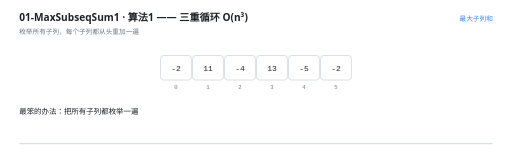
t = 0.00 s
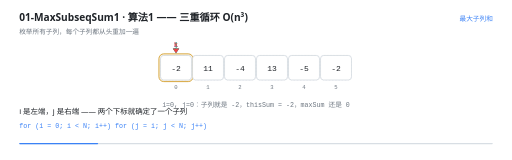
t = 1.67 s
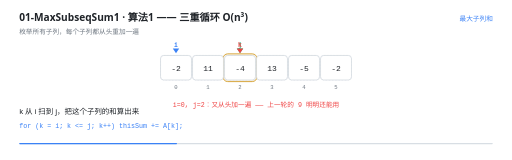
t = 3.33 s
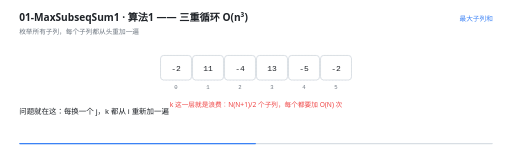
t = 5.00 s
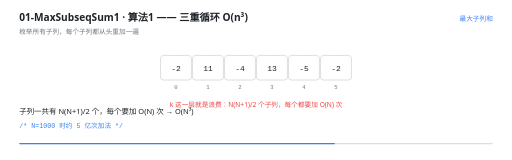
t = 6.67 s
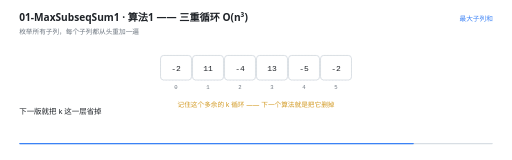
t = 8.33 s

The animated SVG that drew these frames (rendered in a browser with its animation timeline set to each time). Animation: 28 SMIL elements (animate=28); one cycle of 10.00 s, repeats indefinitely.

<svg xmlns="http://www.w3.org/2000/svg" viewBox="0 0 960 300" width="960" height="300" role="img" aria-label="算法1 —— 三重循环 O(n³)"><rect width="960" height="300" fill="#FFFFFF"/><g>
    <rect x="36" y="268" width="888" height="2.5" rx="1.25" fill="#D8DEE4"/>
    <rect x="36" y="268" width="0" height="2.5" rx="1.25" fill="#3B82F6">
      <animate attributeName="width" values="0;888" dur="10s" repeatCount="indefinite" calcMode="linear"/>
    </rect>
  </g><text x="36" y="40" font-family="'Segoe UI','Microsoft YaHei UI','PingFang SC',system-ui,sans-serif" font-size="19" font-weight="600" fill="#1F2328">01-MaxSubseqSum1 · 算法1 —— 三重循环 O(n³)</text><text x="36" y="63" font-family="'Segoe UI','Microsoft YaHei UI','PingFang SC',system-ui,sans-serif" font-size="12.5" fill="#6E7781">枚举所有子列，每个子列都从头重加一遍</text><text x="924" y="40" text-anchor="end" font-family="'Segoe UI','Microsoft YaHei UI','PingFang SC',system-ui,sans-serif" font-size="12.5" fill="#3B82F6">最大子列和</text><rect x="301" y="104" width="58" height="46" rx="6" fill="#F6F8FA" stroke="#D8DEE4" stroke-width="1" stroke-dasharray="3 3"/><text x="330" y="166" text-anchor="middle" font-family="ui-monospace,'Cascadia Code','JetBrains Mono',Consolas,monospace" font-size="10.5" fill="#6E7781">0</text><rect x="361" y="104" width="58" height="46" rx="6" fill="#F6F8FA" stroke="#D8DEE4" stroke-width="1" stroke-dasharray="3 3"/><text x="390" y="166" text-anchor="middle" font-family="ui-monospace,'Cascadia Code','JetBrains Mono',Consolas,monospace" font-size="10.5" fill="#6E7781">1</text><rect x="421" y="104" width="58" height="46" rx="6" fill="#F6F8FA" stroke="#D8DEE4" stroke-width="1" stroke-dasharray="3 3"/><text x="450" y="166" text-anchor="middle" font-family="ui-monospace,'Cascadia Code','JetBrains Mono',Consolas,monospace" font-size="10.5" fill="#6E7781">2</text><rect x="481" y="104" width="58" height="46" rx="6" fill="#F6F8FA" stroke="#D8DEE4" stroke-width="1" stroke-dasharray="3 3"/><text x="510" y="166" text-anchor="middle" font-family="ui-monospace,'Cascadia Code','JetBrains Mono',Consolas,monospace" font-size="10.5" fill="#6E7781">3</text><rect x="541" y="104" width="58" height="46" rx="6" fill="#F6F8FA" stroke="#D8DEE4" stroke-width="1" stroke-dasharray="3 3"/><text x="570" y="166" text-anchor="middle" font-family="ui-monospace,'Cascadia Code','JetBrains Mono',Consolas,monospace" font-size="10.5" fill="#6E7781">4</text><rect x="601" y="104" width="58" height="46" rx="6" fill="#F6F8FA" stroke="#D8DEE4" stroke-width="1" stroke-dasharray="3 3"/><text x="630" y="166" text-anchor="middle" font-family="ui-monospace,'Cascadia Code','JetBrains Mono',Consolas,monospace" font-size="10.5" fill="#6E7781">5</text><g opacity="0"><animate attributeName="opacity" values="0;0;1;1;0;0" keyTimes="0.0000;0.0880;0.1000;0.1880;0.2000;1.0000" dur="10s" repeatCount="indefinite" calcMode="linear"/><rect x="298" y="101" width="64" height="52" rx="9" fill="#D29922" fill-opacity="0.10" stroke="#D29922" stroke-width="1.6"/></g><g opacity="0"><animate attributeName="opacity" values="0;0;1;1;0;0" keyTimes="0.0000;0.1880;0.2000;0.2880;0.3000;1.0000" dur="10s" repeatCount="indefinite" calcMode="linear"/><rect x="358" y="101" width="64" height="52" rx="9" fill="#D29922" fill-opacity="0.10" stroke="#D29922" stroke-width="1.6"/></g><g opacity="0"><animate attributeName="opacity" values="0;0;1;1;0;0" keyTimes="0.0000;0.2880;0.3000;0.3880;0.4000;1.0000" dur="10s" repeatCount="indefinite" calcMode="linear"/><rect x="418" y="101" width="64" height="52" rx="9" fill="#D29922" fill-opacity="0.10" stroke="#D29922" stroke-width="1.6"/></g><g opacity="0"><animate attributeName="opacity" values="1;1;0" keyTimes="0.0000;0.9860;1.0000" dur="10s" repeatCount="indefinite" calcMode="linear"/><rect x="301" y="104" width="58" height="46" rx="6" fill="#FFFFFF" stroke="#D0D7DE" stroke-width="1.4"/><text x="330" y="132.5" text-anchor="middle" font-family="ui-monospace,'Cascadia Code','JetBrains Mono',Consolas,monospace" font-size="15" fill="#1F2328">-2</text></g><g opacity="0"><animate attributeName="opacity" values="1;1;0" keyTimes="0.0000;0.9860;1.0000" dur="10s" repeatCount="indefinite" calcMode="linear"/><rect x="361" y="104" width="58" height="46" rx="6" fill="#FFFFFF" stroke="#D0D7DE" stroke-width="1.4"/><text x="390" y="132.5" text-anchor="middle" font-family="ui-monospace,'Cascadia Code','JetBrains Mono',Consolas,monospace" font-size="15" fill="#1F2328">11</text></g><g opacity="0"><animate attributeName="opacity" values="1;1;0" keyTimes="0.0000;0.9860;1.0000" dur="10s" repeatCount="indefinite" calcMode="linear"/><rect x="421" y="104" width="58" height="46" rx="6" fill="#FFFFFF" stroke="#D0D7DE" stroke-width="1.4"/><text x="450" y="132.5" text-anchor="middle" font-family="ui-monospace,'Cascadia Code','JetBrains Mono',Consolas,monospace" font-size="15" fill="#1F2328">-4</text></g><g opacity="0"><animate attributeName="opacity" values="1;1;0" keyTimes="0.0000;0.9860;1.0000" dur="10s" repeatCount="indefinite" calcMode="linear"/><rect x="481" y="104" width="58" height="46" rx="6" fill="#FFFFFF" stroke="#D0D7DE" stroke-width="1.4"/><text x="510" y="132.5" text-anchor="middle" font-family="ui-monospace,'Cascadia Code','JetBrains Mono',Consolas,monospace" font-size="15" fill="#1F2328">13</text></g><g opacity="0"><animate attributeName="opacity" values="1;1;0" keyTimes="0.0000;0.9860;1.0000" dur="10s" repeatCount="indefinite" calcMode="linear"/><rect x="541" y="104" width="58" height="46" rx="6" fill="#FFFFFF" stroke="#D0D7DE" stroke-width="1.4"/><text x="570" y="132.5" text-anchor="middle" font-family="ui-monospace,'Cascadia Code','JetBrains Mono',Consolas,monospace" font-size="15" fill="#1F2328">-5</text></g><g opacity="0"><animate attributeName="opacity" values="1;1;0" keyTimes="0.0000;0.9860;1.0000" dur="10s" repeatCount="indefinite" calcMode="linear"/><rect x="601" y="104" width="58" height="46" rx="6" fill="#FFFFFF" stroke="#D0D7DE" stroke-width="1.4"/><text x="630" y="132.5" text-anchor="middle" font-family="ui-monospace,'Cascadia Code','JetBrains Mono',Consolas,monospace" font-size="15" fill="#1F2328">-2</text></g><g opacity="0"><animate attributeName="opacity" values="0;0;1;1;0;0" keyTimes="0.0000;0.0860;0.1000;0.3860;0.4000;1.0000" dur="10s" repeatCount="indefinite" calcMode="linear"/><path d="M 330 100 l -6 -9 l 12 0 Z" fill="#3B82F6"/><text x="330" y="88" text-anchor="middle" font-family="ui-monospace,'Cascadia Code','JetBrains Mono',Consolas,monospace" font-size="12" font-weight="600" fill="#3B82F6">i</text></g><g opacity="0"><animate attributeName="opacity" values="0;0;1;1;0;0" keyTimes="0.0000;0.0860;0.1000;0.1860;0.2000;1.0000" dur="10s" repeatCount="indefinite" calcMode="linear"/><path d="M 330 100 l -6 -9 l 12 0 Z" fill="#10B981"/><text x="330" y="88" text-anchor="middle" font-family="ui-monospace,'Cascadia Code','JetBrains Mono',Consolas,monospace" font-size="12" font-weight="600" fill="#10B981">j</text></g><g opacity="0"><animate attributeName="opacity" values="0;0;1;1;0;0" keyTimes="0.0000;0.1860;0.2000;0.2860;0.3000;1.0000" dur="10s" repeatCount="indefinite" calcMode="linear"/><path d="M 390 100 l -6 -9 l 12 0 Z" fill="#10B981"/><text x="390" y="88" text-anchor="middle" font-family="ui-monospace,'Cascadia Code','JetBrains Mono',Consolas,monospace" font-size="12" font-weight="600" fill="#10B981">j</text></g><g opacity="0"><animate attributeName="opacity" values="0;0;1;1;0;0" keyTimes="0.0000;0.2860;0.3000;0.3860;0.4000;1.0000" dur="10s" repeatCount="indefinite" calcMode="linear"/><path d="M 450 100 l -6 -9 l 12 0 Z" fill="#10B981"/><text x="450" y="88" text-anchor="middle" font-family="ui-monospace,'Cascadia Code','JetBrains Mono',Consolas,monospace" font-size="12" font-weight="600" fill="#10B981">j</text></g><g opacity="0"><animate attributeName="opacity" values="0;0;1;1;0;0" keyTimes="0.0000;0.0860;0.1000;0.1860;0.2000;1.0000" dur="10s" repeatCount="indefinite" calcMode="linear"/><path d="M 330 100 l -6 -9 l 12 0 Z" fill="#EF4444"/><text x="330" y="88" text-anchor="middle" font-family="ui-monospace,'Cascadia Code','JetBrains Mono',Consolas,monospace" font-size="12" font-weight="600" fill="#EF4444">k</text></g><g opacity="0"><animate attributeName="opacity" values="0;0;1;1;0;0" keyTimes="0.0000;0.1860;0.2000;0.2860;0.3000;1.0000" dur="10s" repeatCount="indefinite" calcMode="linear"/><path d="M 390 100 l -6 -9 l 12 0 Z" fill="#EF4444"/><text x="390" y="88" text-anchor="middle" font-family="ui-monospace,'Cascadia Code','JetBrains Mono',Consolas,monospace" font-size="12" font-weight="600" fill="#EF4444">k</text></g><g opacity="0"><animate attributeName="opacity" values="0;0;1;1;0;0" keyTimes="0.0000;0.2860;0.3000;0.3860;0.4000;1.0000" dur="10s" repeatCount="indefinite" calcMode="linear"/><path d="M 450 100 l -6 -9 l 12 0 Z" fill="#EF4444"/><text x="450" y="88" text-anchor="middle" font-family="ui-monospace,'Cascadia Code','JetBrains Mono',Consolas,monospace" font-size="12" font-weight="600" fill="#EF4444">k</text></g><g opacity="0"><animate attributeName="opacity" values="0;0;1;1;0;0" keyTimes="0.0000;0.0860;0.1000;0.1860;0.2000;1.0000" dur="10s" repeatCount="indefinite" calcMode="linear"/><text x="480" y="200" text-anchor="middle" font-family="ui-monospace,'Cascadia Code','JetBrains Mono',Consolas,monospace" font-size="12.5" font-weight="400" fill="#6E7781">i=0, j=0：子列就是 -2，thisSum = -2，maxSum 还是 0</text></g><g opacity="0"><animate attributeName="opacity" values="0;0;1;1;0;0" keyTimes="0.0000;0.1860;0.2000;0.2860;0.3000;1.0000" dur="10s" repeatCount="indefinite" calcMode="linear"/><text x="480" y="200" text-anchor="middle" font-family="ui-monospace,'Cascadia Code','JetBrains Mono',Consolas,monospace" font-size="12.5" font-weight="400" fill="#10B981">i=0, j=1：子列是 -2 11，从头加一遍 = 9 → maxSum = 9</text></g><g opacity="0"><animate attributeName="opacity" values="0;0;1;1;0;0" keyTimes="0.0000;0.2860;0.3000;0.4860;0.5000;1.0000" dur="10s" repeatCount="indefinite" calcMode="linear"/><text x="480" y="200" text-anchor="middle" font-family="ui-monospace,'Cascadia Code','JetBrains Mono',Consolas,monospace" font-size="12.5" font-weight="400" fill="#EF4444">i=0, j=2：又从头加一遍 —— 上一轮的 9 明明还能用</text></g><g opacity="0"><animate attributeName="opacity" values="0;0;1;1;0;0" keyTimes="0.0000;0.4860;0.5000;0.7460;0.7600;1.0000" dur="10s" repeatCount="indefinite" calcMode="linear"/><text x="480" y="200" text-anchor="middle" font-family="'Segoe UI','Microsoft YaHei UI','PingFang SC',system-ui,sans-serif" font-size="12.5" font-weight="400" fill="#EF4444">k 这一层就是浪费：N(N+1)/2 个子列，每个都要加 O(N) 次</text></g><g opacity="0"><animate attributeName="opacity" values="0;0;1;1;0" keyTimes="0.0000;0.7460;0.7600;0.9860;1.0000" dur="10s" repeatCount="indefinite" calcMode="linear"/><text x="480" y="200" text-anchor="middle" font-family="'Segoe UI','Microsoft YaHei UI','PingFang SC',system-ui,sans-serif" font-size="12.5" font-weight="400" fill="#D29922">记住这个多余的 k 循环 —— 下一个算法就是把它删掉</text></g><g opacity="0"><animate attributeName="opacity" values="1;1;0;0" keyTimes="0.0000;0.0820;0.1000;1.0000" dur="10s" repeatCount="indefinite" calcMode="linear"/><text x="36" y="214" font-family="'Segoe UI','Microsoft YaHei UI','PingFang SC',system-ui,sans-serif" font-size="14" fill="#1F2328">最笨的办法：把所有子列都枚举一遍</text></g><g opacity="0"><animate attributeName="opacity" values="0;0;1;1;0;0" keyTimes="0.0000;0.0820;0.1000;0.2820;0.3000;1.0000" dur="10s" repeatCount="indefinite" calcMode="linear"/><text x="36" y="214" font-family="'Segoe UI','Microsoft YaHei UI','PingFang SC',system-ui,sans-serif" font-size="14" fill="#1F2328">i 是左端，j 是右端 —— 两个下标就确定了一个子列</text><text x="36" y="240" font-family="ui-monospace,'Cascadia Code','JetBrains Mono',Consolas,monospace" font-size="12.5" fill="#3B82F6">for (i = 0; i &lt; N; i++)
   for (j = i; j &lt; N; j++)</text></g><g opacity="0"><animate attributeName="opacity" values="0;0;1;1;0;0" keyTimes="0.0000;0.2820;0.3000;0.4820;0.5000;1.0000" dur="10s" repeatCount="indefinite" calcMode="linear"/><text x="36" y="214" font-family="'Segoe UI','Microsoft YaHei UI','PingFang SC',system-ui,sans-serif" font-size="14" fill="#1F2328">k 从 i 扫到 j，把这个子列的和算出来</text><text x="36" y="240" font-family="ui-monospace,'Cascadia Code','JetBrains Mono',Consolas,monospace" font-size="12.5" fill="#3B82F6">for (k = i; k &lt;= j; k++) thisSum += A[k];</text></g><g opacity="0"><animate attributeName="opacity" values="0;0;1;1;0;0" keyTimes="0.0000;0.4820;0.5000;0.6220;0.6400;1.0000" dur="10s" repeatCount="indefinite" calcMode="linear"/><text x="36" y="214" font-family="'Segoe UI','Microsoft YaHei UI','PingFang SC',system-ui,sans-serif" font-size="14" fill="#1F2328">问题就在这：每换一个 j，k 都从 i 重新加一遍</text></g><g opacity="0"><animate attributeName="opacity" values="0;0;1;1;0;0" keyTimes="0.0000;0.6220;0.6400;0.7420;0.7600;1.0000" dur="10s" repeatCount="indefinite" calcMode="linear"/><text x="36" y="214" font-family="'Segoe UI','Microsoft YaHei UI','PingFang SC',system-ui,sans-serif" font-size="14" fill="#1F2328">子列一共有 N(N+1)/2 个，每个要加 O(N) 次 → O(N³)</text><text x="36" y="240" font-family="ui-monospace,'Cascadia Code','JetBrains Mono',Consolas,monospace" font-size="12.5" fill="#3B82F6">/* N=1000 时约 5 亿次加法 */</text></g><g opacity="0"><animate attributeName="opacity" values="0;0;1;1;0" keyTimes="0.0000;0.7420;0.7600;0.9820;1.0000" dur="10s" repeatCount="indefinite" calcMode="linear"/><text x="36" y="214" font-family="'Segoe UI','Microsoft YaHei UI','PingFang SC',system-ui,sans-serif" font-size="14" fill="#1F2328">下一版就把 k 这一层省掉</text></g></svg>
